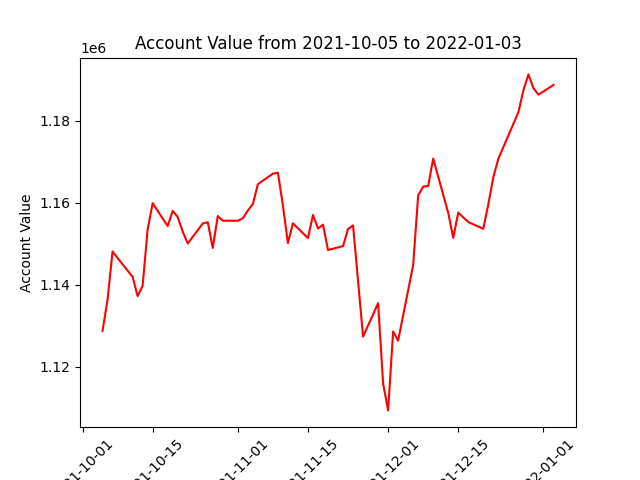

Data behind this chart, as committed beside it:
datadate, account_value
20211005, 1128715
20211006, 1136326
20211007, 1148085
20211008, 1146469
20211011, 1141890
20211012, 1137190
20211013, 1139694
20211014, 1153485
20211015, 1159858
20211018, 1154276
20211019, 1157979
20211020, 1156505
20211021, 1152942
20211022, 1150026
20211025, 1154897
20211026, 1155224
20211027, 1148945
20211028, 1156735
20211029, 1155579
20211101, 1155579
20211102, 1156166
20211103, 1158079
20211104, 1159645
20211105, 1164486
20211108, 1167063
20211109, 1167296
20211110, 1159294
20211111, 1150118
20211112, 1154946
20211115, 1151339
20211116, 1156985
20211117, 1153690
20211118, 1154624
20211119, 1148441
20211122, 1149391
20211123, 1153574
20211124, 1154452
20211126, 1127302
20211129, 1135456
20211130, 1115885
20211201, 1109313
20211202, 1128578
20211203, 1126332
20211206, 1144785
20211207, 1161781
20211208, 1163913
20211209, 1164082
20211210, 1170742
20211213, 1157481
20211214, 1151412
20211215, 1157575
20211216, 1156404
20211217, 1155248
20211220, 1153622
20211221, 1159592
20211222, 1166238
20211223, 1170691
20211227, 1182042
20211228, 1187368
20211229, 1191280
... 3 more rows
